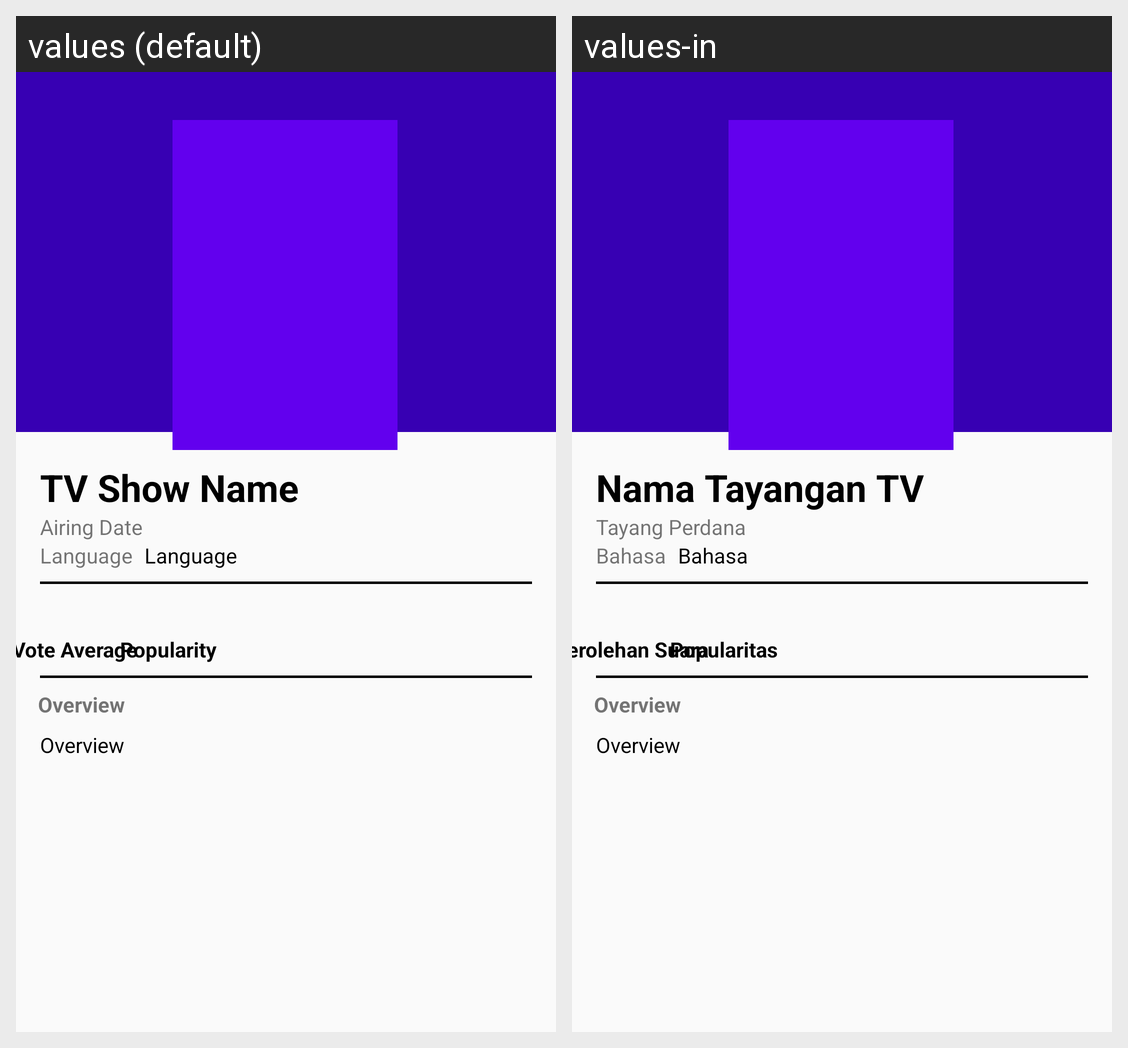

Here is an Android app screen in its default locale and in the app's own translations. Write out the translated-string differences for the strings that appear on this screen.
Android screen res/layout/activity_tvshow_detail.xml rendered under 2 locales, left to right: values (default), values-in. Device: Nexus 5 (rendered at 1080×1920; each locale shown at half size, 540×960, under a caption strip naming it); theme AppTheme.
Strings drawn on this screen, with the default value and each locale's value (text and hints the layout hard-codes, and strings that could not be matched under every locale, appear in the picture but are not listed):

detail_tv_name
  values: TV Show Name
  values-in: Nama Tayangan TV

detail_tv_airing
  values: Airing Date
  values-in: Tayang Perdana

original_language
  values: Language
  values-in: Bahasa

average
  values: Vote Average
  values-in: Perolehan Suara

popularity
  values: Popularity
  values-in: Popularitas

detail_movie_description
  values: Overview
  values-in: Overview
